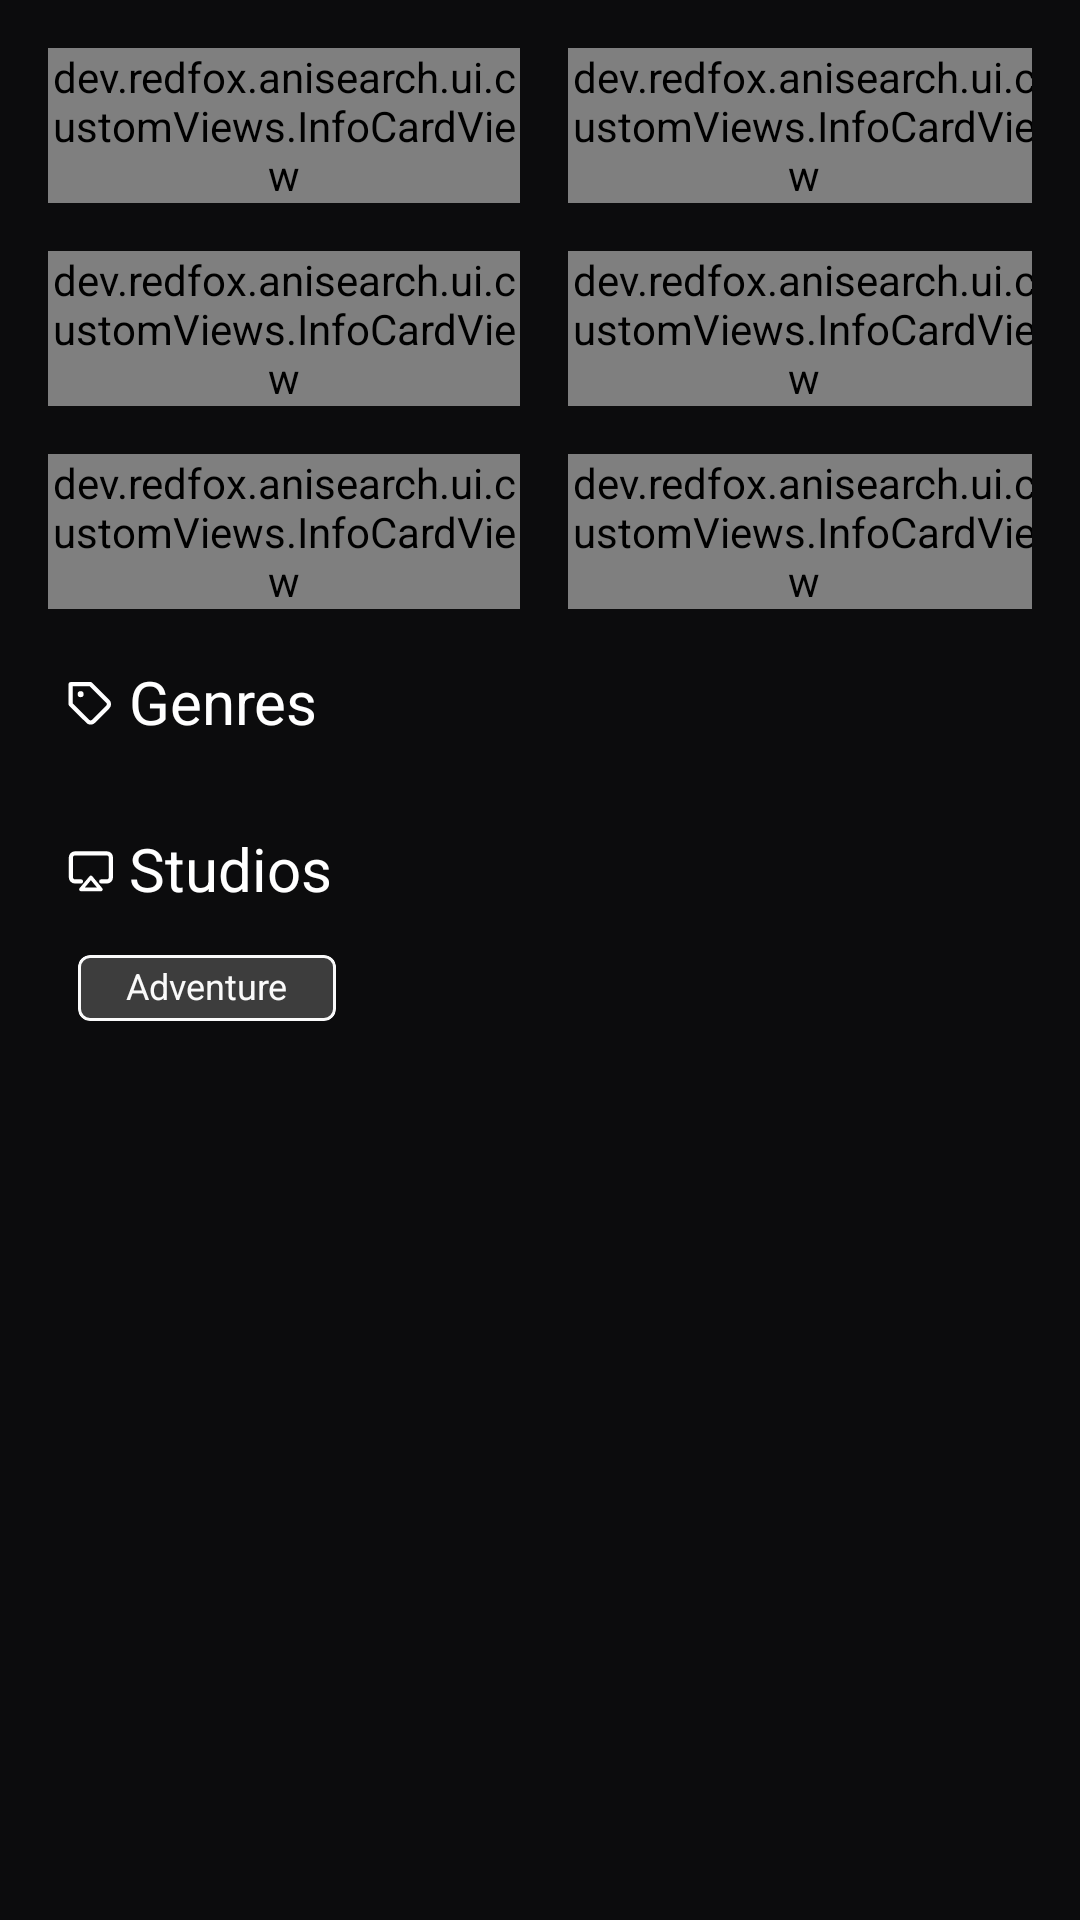

Here is an Android app screen rendered from its layout file. Give the layout XML and the strings, colors and styles it references.
<!-- AndroidManifest.xml: application theme Theme.AniSearch -->
<!-- res/layout/fragment_overview.xml -->
<?xml version="1.0" encoding="utf-8"?>
<androidx.constraintlayout.widget.ConstraintLayout xmlns:android="http://schemas.android.com/apk/res/android"
    xmlns:app="http://schemas.android.com/apk/res-auto"
    xmlns:tools="http://schemas.android.com/tools"
    android:layout_width="match_parent"
    android:layout_height="match_parent"
    android:padding="@dimen/dimen16">

    
    <dev.redfox.anisearch.ui.customViews.InfoCardView
        android:id="@+id/card_aired"
        android:layout_width="@dimen/dimen0"
        android:layout_height="wrap_content"
        android:layout_marginEnd="@dimen/dimen8"
        android:layout_marginBottom="@dimen/dimen8"
        app:imageDrawable="@drawable/ic_calendar"
        app:layout_constraintEnd_toStartOf="@id/card_duration"
        app:layout_constraintHorizontal_chainStyle="spread"
        app:layout_constraintStart_toStartOf="parent"
        app:layout_constraintTop_toTopOf="parent"
        app:layout_constraintWidth_percent="0.48"
        app:primaryText="@string/label_aired"
        tools:secondaryText="Sep 29, 2023 to Mar 22, 2024" />

    <dev.redfox.anisearch.ui.customViews.InfoCardView
        android:id="@+id/card_duration"
        android:layout_width="@dimen/dimen0"
        android:layout_height="wrap_content"
        android:layout_marginStart="@dimen/dimen8"
        android:layout_marginBottom="@dimen/dimen8"
        app:imageDrawable="@drawable/ic_duration"
        app:layout_constraintEnd_toEndOf="parent"
        app:layout_constraintStart_toEndOf="@id/card_aired"
        app:layout_constraintTop_toTopOf="parent"
        app:layout_constraintWidth_percent="0.48"
        app:primaryText="@string/label_duration"
        tools:secondaryText="24 min per ep" />

    
    <dev.redfox.anisearch.ui.customViews.InfoCardView
        android:id="@+id/card_episodes"
        android:layout_width="@dimen/dimen0"
        android:layout_height="wrap_content"
        android:layout_marginTop="@dimen/dimen16"
        android:layout_marginEnd="@dimen/dimen8"
        android:layout_marginBottom="@dimen/dimen8"
        app:imageDrawable="@drawable/ic_episodes"
        app:layout_constraintEnd_toStartOf="@id/card_members"
        app:layout_constraintHorizontal_chainStyle="spread"
        app:layout_constraintStart_toStartOf="parent"
        app:layout_constraintTop_toBottomOf="@id/card_aired"
        app:layout_constraintWidth_percent="0.48"
        app:primaryText="@string/label_episodes"
        tools:secondaryText="12" />

    <dev.redfox.anisearch.ui.customViews.InfoCardView
        android:id="@+id/card_members"
        android:layout_width="@dimen/dimen0"
        android:layout_height="wrap_content"
        android:layout_marginStart="@dimen/dimen8"
        android:layout_marginTop="@dimen/dimen16"
        android:layout_marginBottom="@dimen/dimen8"
        app:imageDrawable="@drawable/ic_members"
        app:layout_constraintEnd_toEndOf="parent"
        app:layout_constraintStart_toEndOf="@id/card_episodes"
        app:layout_constraintTop_toBottomOf="@id/card_duration"
        app:layout_constraintWidth_percent="0.48"
        app:primaryText="@string/label_members"
        tools:secondaryText="2,534,129" />

    
    <dev.redfox.anisearch.ui.customViews.InfoCardView
        android:id="@+id/card_rank"
        android:layout_width="@dimen/dimen0"
        android:layout_height="wrap_content"
        android:layout_marginTop="@dimen/dimen16"
        android:layout_marginEnd="@dimen/dimen8"
        app:imageDrawable="@drawable/ic_rank"
        app:layout_constraintEnd_toStartOf="@id/card_favorites"
        app:layout_constraintHorizontal_chainStyle="spread"
        app:layout_constraintStart_toStartOf="parent"
        app:layout_constraintTop_toBottomOf="@id/card_episodes"
        app:layout_constraintWidth_percent="0.48"
        app:primaryText="@string/label_rank"
        tools:secondaryText="#42" />

    <dev.redfox.anisearch.ui.customViews.InfoCardView
        android:id="@+id/card_favorites"
        android:layout_width="@dimen/dimen0"
        android:layout_height="wrap_content"
        android:layout_marginStart="@dimen/dimen8"
        android:layout_marginTop="@dimen/dimen16"
        app:imageDrawable="@drawable/ic_favourites"
        app:layout_constraintEnd_toEndOf="parent"
        app:layout_constraintStart_toEndOf="@id/card_rank"
        app:layout_constraintTop_toBottomOf="@id/card_members"
        app:layout_constraintWidth_percent="0.48"
        app:primaryText="@string/label_favorites"
        tools:secondaryText="125,432" />

    <TextView
        android:id="@+id/tv_overview_genres"
        style="@style/PoppinsBold20"
        android:layout_width="wrap_content"
        android:layout_height="wrap_content"
        android:layout_marginStart="@dimen/dimen6"
        android:layout_marginTop="@dimen/dimen20"
        android:text="@string/genres"
        android:drawablePadding="@dimen/dimen4"
        android:textColor="@color/colorWhite"
        app:drawableStartCompat="@drawable/ic_genre"
        app:layout_constraintStart_toStartOf="parent"
        app:layout_constraintTop_toBottomOf="@id/card_rank" />

    <androidx.recyclerview.widget.RecyclerView
        android:id="@+id/rv_overview_genre"
        android:layout_width="match_parent"
        android:layout_height="@dimen/dimen0"
        android:layout_marginTop="@dimen/dimen12"
        tools:listitem="@layout/item_tag_genres"
        android:orientation="horizontal"
        tools:itemCount="3"
        android:layout_marginHorizontal="@dimen/dimen8"
        app:layout_constraintTop_toBottomOf="@id/tv_overview_genres" />

    <TextView
        android:id="@+id/tv_overview_studio"
        style="@style/PoppinsBold20"
        android:layout_width="wrap_content"
        android:layout_height="wrap_content"
        android:layout_marginStart="@dimen/dimen6"
        android:layout_marginTop="@dimen/dimen20"
        android:text="@string/studios"
        android:drawablePadding="@dimen/dimen4"
        android:textColor="@color/colorWhite"
        app:drawableStartCompat="@drawable/ic_studios"
        app:layout_constraintStart_toStartOf="parent"
        app:layout_constraintTop_toBottomOf="@id/rv_overview_genre" />

    <include
        android:id="@+id/item_tag_producer"
        layout="@layout/item_tag_studio"
        android:layout_width="wrap_content"
        android:layout_height="wrap_content"
        app:layout_constraintTop_toBottomOf="@id/tv_overview_studio"
        app:layout_constraintStart_toStartOf="parent"
        android:layout_marginTop="@dimen/dimen16"
        android:layout_marginStart="@dimen/dimen10"
        />

    <TextView
        android:id="@+id/tv_overview_producers"
        style="@style/PoppinsBold20"
        android:layout_width="wrap_content"
        android:layout_height="wrap_content"
        android:layout_marginStart="@dimen/dimen6"
        android:layout_marginTop="@dimen/dimen20"
        android:text="@string/producers"
        android:drawablePadding="@dimen/dimen4"
        android:visibility="gone"
        android:textColor="@color/colorWhite"
        app:drawableStartCompat="@drawable/ic_producers"
        app:layout_constraintStart_toStartOf="parent"
        app:layout_constraintTop_toBottomOf="@id/item_tag_producer" />

    <androidx.recyclerview.widget.RecyclerView
        android:id="@+id/rv_overview_producers"
        android:layout_width="match_parent"
        android:layout_height="@dimen/dimen0"
        android:layout_marginTop="@dimen/dimen12"
        tools:listitem="@layout/item_tag_genres"
        android:orientation="horizontal"
        tools:itemCount="3"
        android:layout_marginHorizontal="@dimen/dimen8"
        app:layout_constraintTop_toBottomOf="@id/tv_overview_producers" />

</androidx.constraintlayout.widget.ConstraintLayout>
<!-- res/layout/item_tag_genres.xml (included above) -->
<?xml version="1.0" encoding="utf-8"?>
<com.google.android.material.card.MaterialCardView xmlns:android="http://schemas.android.com/apk/res/android"
    xmlns:app="http://schemas.android.com/apk/res-auto"
    xmlns:tools="http://schemas.android.com/tools"
    android:id="@+id/mcv_tags_parent"
    android:layout_width="wrap_content"
    android:layout_height="wrap_content"
    android:layout_marginEnd="@dimen/dimen5"
    android:backgroundTint="@color/colorRedPink69"
    app:cardCornerRadius="@dimen/dimen6"
    app:strokeColor="@color/colorGray50"
    app:strokeWidth="@dimen/dimen1">

    <TextView
        android:id="@+id/tv_tag_item_text"
        style="@style/PoppinsRegularWhite12"
        android:layout_width="wrap_content"
        android:layout_height="wrap_content"
        android:paddingHorizontal="@dimen/dimen16"
        android:paddingVertical="@dimen/dimen4"
        android:textColor="@color/colorWhite"
        tools:text="Adventure" />
</com.google.android.material.card.MaterialCardView>
<!-- res/layout/item_tag_studio.xml (included above) -->
<?xml version="1.0" encoding="utf-8"?>
<com.google.android.material.card.MaterialCardView xmlns:android="http://schemas.android.com/apk/res/android"
    xmlns:app="http://schemas.android.com/apk/res-auto"
    xmlns:tools="http://schemas.android.com/tools"
    android:id="@+id/mcv_tags_parent"
    android:layout_width="wrap_content"
    android:layout_height="wrap_content"
    android:layout_marginEnd="@dimen/dimen5"
    android:backgroundTint="@color/colorGray50_20"
    app:cardCornerRadius="@dimen/dimen4"
    app:strokeColor="@color/colorGray50"
    app:strokeWidth="1dp">

    <TextView
        android:id="@+id/tv_tag_item_text"
        style="@style/PoppinsRegularWhite12"
        android:layout_width="wrap_content"
        android:layout_height="wrap_content"
        android:paddingHorizontal="@dimen/dimen16"
        android:paddingVertical="@dimen/dimen4"
        tools:text="Adventure" />
</com.google.android.material.card.MaterialCardView>
<!-- resources referenced by this layout -->
<resources>
  <color name="colorGray50">#FAFAFA</color>
  <color name="colorGray50_20">#34FAFAFA</color>
  <color name="colorRedPink69">#AFD3335D</color>
  <color name="colorWhite">#FFFFFF</color>
  <dimen name="dimen0">0dp</dimen>
  <dimen name="dimen1">1dp</dimen>
  <dimen name="dimen10">10dp</dimen>
  <dimen name="dimen12">12dp</dimen>
  <dimen name="dimen16">16dp</dimen>
  <dimen name="dimen20">20dp</dimen>
  <dimen name="dimen4">4dp</dimen>
  <dimen name="dimen5">5dp</dimen>
  <dimen name="dimen6">6dp</dimen>
  <dimen name="dimen8">8dp</dimen>
  <!-- drawable ic_duration (drawable) -->
  <vector xmlns:android="http://schemas.android.com/apk/res/android"
      android:width="24dp"
      android:height="24dp"
      android:viewportWidth="24"
      android:viewportHeight="24">
    <path
        android:pathData="M12,22C17.523,22 22,17.523 22,12C22,6.477 17.523,2 12,2C6.477,2 2,6.477 2,12C2,17.523 6.477,22 12,22Z"
        android:strokeLineJoin="round"
        android:strokeWidth="2"
        android:fillColor="#00000000"
        android:strokeColor="#1164FF"
        android:strokeLineCap="round"/>
    <path
        android:pathData="M12,6V12L16,14"
        android:strokeLineJoin="round"
        android:strokeWidth="2"
        android:fillColor="#00000000"
        android:strokeColor="#1164FF"
        android:strokeLineCap="round"/>
  </vector>
  <!-- drawable ic_episodes (drawable) -->
  <vector xmlns:android="http://schemas.android.com/apk/res/android"
      android:width="24dp"
      android:height="24dp"
      android:viewportWidth="24"
      android:viewportHeight="24">
    <path
        android:pathData="M5,3L19,12L5,21V3Z"
        android:strokeLineJoin="round"
        android:strokeWidth="2"
        android:fillColor="#00000000"
        android:strokeColor="#1164FF"
        android:strokeLineCap="round"/>
  </vector>
  <string name="genres">Genres</string>
  <string name="label_aired">Aired</string>
  <string name="label_duration">Duration</string>
  <string name="label_episodes">Episodes</string>
  <string name="label_favorites">Favorites</string>
  <string name="label_members">Members</string>
  <string name="label_rank">Rank</string>
  <string name="producers">Producers</string>
  <string name="studios">Studios</string>
  <style name="PoppinsBold20" parent="PoppinsBold">
          <item name="android:textSize">@dimen/text20</item>
      </style>
  <style name="PoppinsRegularWhite12" parent="PoppinsRegularWhite">
          <item name="android:textSize">@dimen/text12</item>
      </style>
  <style name="Theme.AniSearch" parent="Theme.Material3.DayNight.NoActionBar">
          <item name="android:colorPrimary">@color/colorGray800</item>
          <item name="android:windowBackground">@color/colorBlack</item>
      </style>
  <style name="PoppinsBold">
          <item name="fontFamily">@font/poppins_bold</item>
          <item name="android:includeFontPadding">false</item>
      </style>
  <dimen name="text20">20sp</dimen>
  <style name="PoppinsRegularWhite" parent="PoppinsRegular">
          <item name="android:textColor">@color/colorGray50</item>
      </style>
  <dimen name="text12">12sp</dimen>
  <color name="colorGray800">#27272A</color>
  <color name="colorBlack">#0C0C0D</color>
  <style name="PoppinsRegular">
          <item name="android:includeFontPadding">false</item>
          <item name="fontFamily">@font/poppins_regular</item>
      </style>
</resources>
